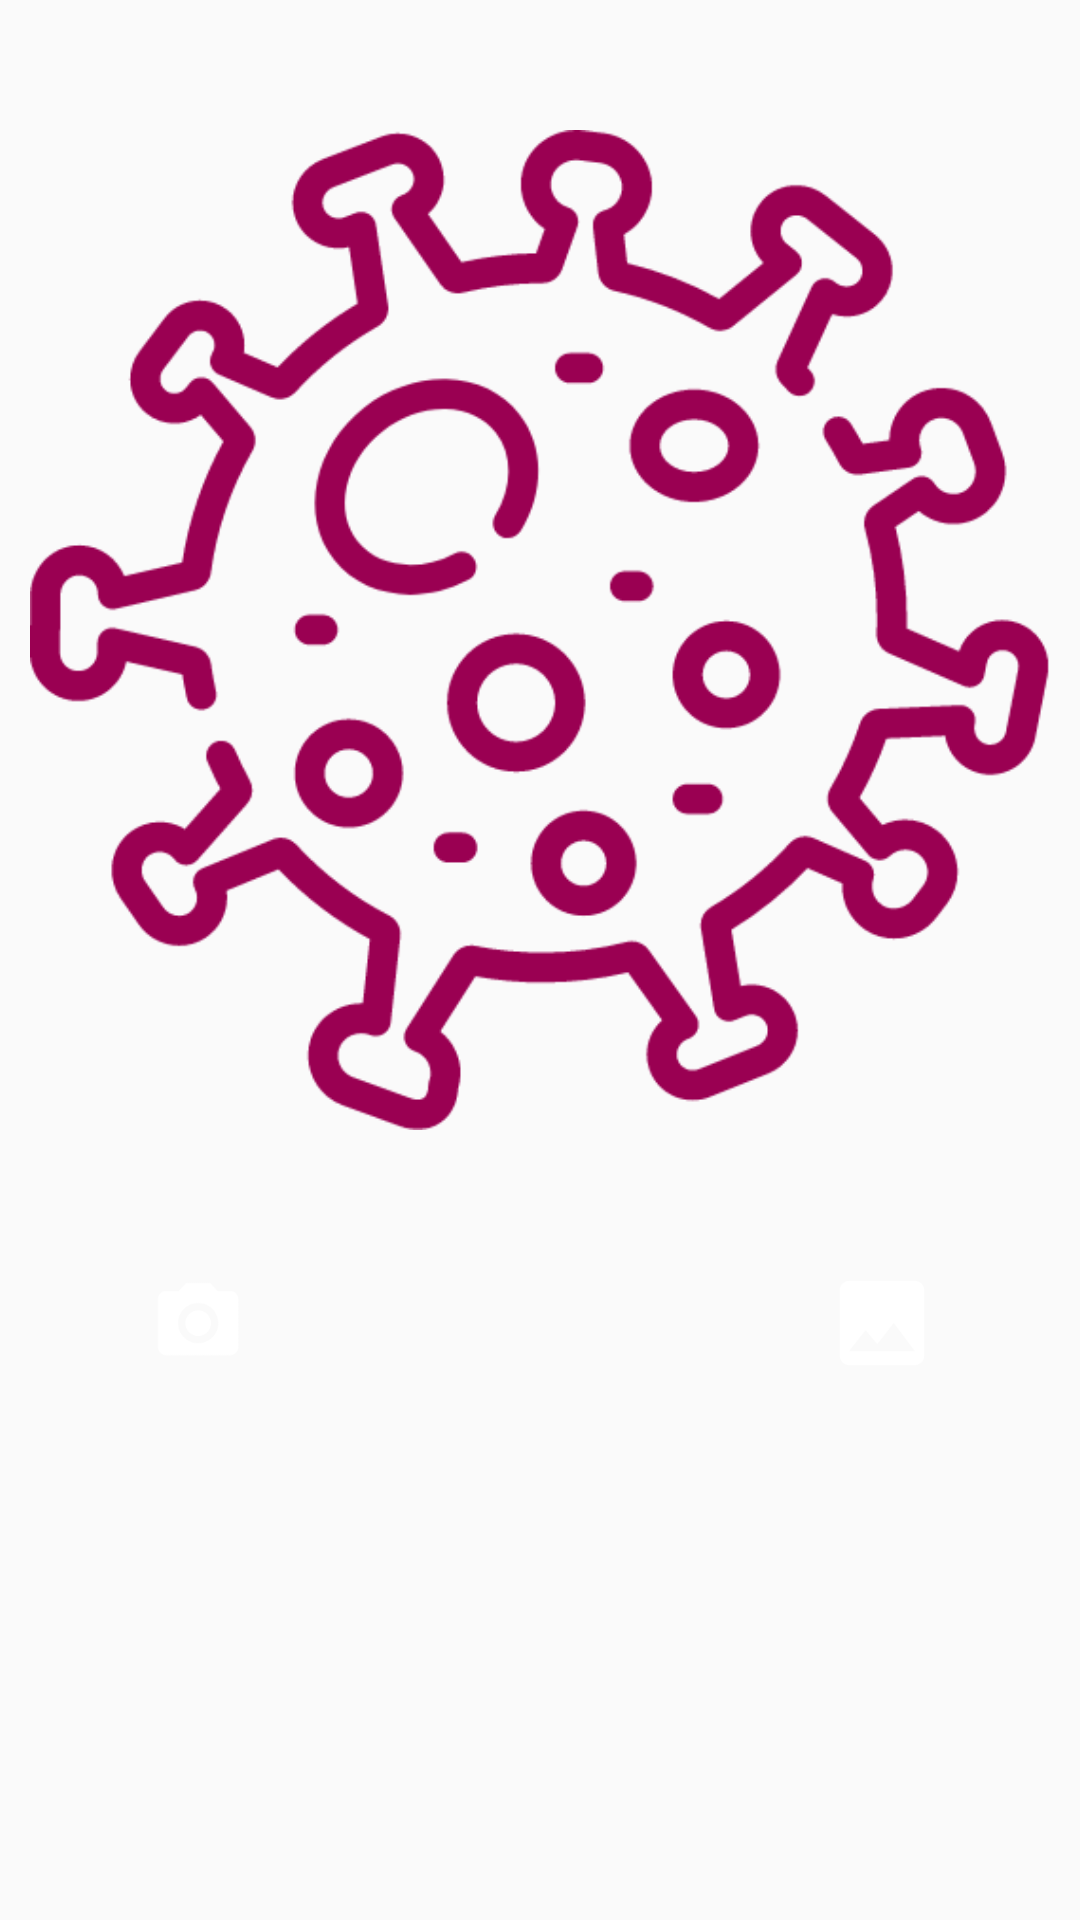

Write the Android layout XML for this screen, with the resource values it uses.
<!-- AndroidManifest.xml: application theme AppTheme -->
<!-- res/layout/activity_main.xml -->
<?xml version="1.0" encoding="utf-8"?>
<androidx.constraintlayout.widget.ConstraintLayout xmlns:android="http://schemas.android.com/apk/res/android"
    xmlns:app="http://schemas.android.com/apk/res-auto"
    xmlns:tools="http://schemas.android.com/tools"
    android:layout_width="match_parent"
    android:layout_height="match_parent"
    tools:context=".MainActivity">

    <LinearLayout
        android:layout_width="match_parent"
        android:layout_height="match_parent"
        android:orientation="vertical">

        <ImageView
            android:id="@+id/mainImageView"
            android:layout_width="match_parent"
            android:layout_height="400dp"
            android:background="@color/colorWhite"
            android:layout_marginLeft="10dp"
            android:layout_marginRight="10dp"
            android:src="@drawable/covid_icon"
            android:elevation="4dp"
            android:layout_marginTop="10dp" />

        <LinearLayout
            android:layout_width="match_parent"
            android:layout_height="wrap_content"
            android:orientation="horizontal"
            android:gravity="center">

            <LinearLayout
                android:layout_width="wrap_content"
                android:layout_height="wrap_content"
                android:gravity="left">

                <ImageView
                    android:layout_width="wrap_content"
                    android:layout_height="wrap_content"
                    android:layout_marginLeft="20dp"
                    android:layout_marginTop="10dp"
                    android:paddingLeft="30dp"
                    android:paddingRight="30dp"
                    android:paddingTop="5dp"
                    android:paddingBottom="5dp"
                    android:background="@drawable/button_background"
                    app:srcCompat="@drawable/camera_icon"
                    android:onClick="clickGetFromCamera">

                </ImageView>

            </LinearLayout>

            <LinearLayout
                android:layout_width="match_parent"
                android:layout_height="wrap_content"
                android:gravity="right">
                <ImageView
                    android:layout_width="wrap_content"
                    android:layout_height="wrap_content"
                    android:layout_marginRight="20dp"
                    android:layout_marginTop="10dp"
                    android:paddingLeft="30dp"
                    android:paddingRight="30dp"
                    android:paddingTop="5dp"
                    android:paddingBottom="5dp"
                    android:background="@drawable/button_background"
                    app:srcCompat="@drawable/gallery_icon"
                    android:onClick="clickGetFromGallery">
                </ImageView>
            </LinearLayout>

        </LinearLayout>
    </LinearLayout>













































































</androidx.constraintlayout.widget.ConstraintLayout>
<!-- resources referenced by this layout -->
<resources>
  <!-- drawable camera_icon: png bitmap (drawable-hdpi, 740 bytes) -->
  <!-- drawable covid_icon: png bitmap (drawable-ldpi, 10955 bytes) -->
  <!-- drawable gallery_icon: png bitmap (drawable-xxxhdpi, 2147 bytes) -->
  <style name="AppTheme" parent="Theme.AppCompat.Light.DarkActionBar">
          
          <item name="colorPrimary">@color/colorPrimary</item>
          <item name="colorPrimaryDark">@color/colorPrimaryDark</item>
          <item name="colorAccent">@color/colorAccent</item>
      </style>
  <!-- not gathered from this repository: default colours our renderer supplied (Android Studio template values) -->
  <color name="colorPrimary">#FF6200EE</color>
  <color name="colorPrimaryDark">#FF3700B3</color>
  <color name="colorAccent">#FF03DAC5</color>
</resources>
